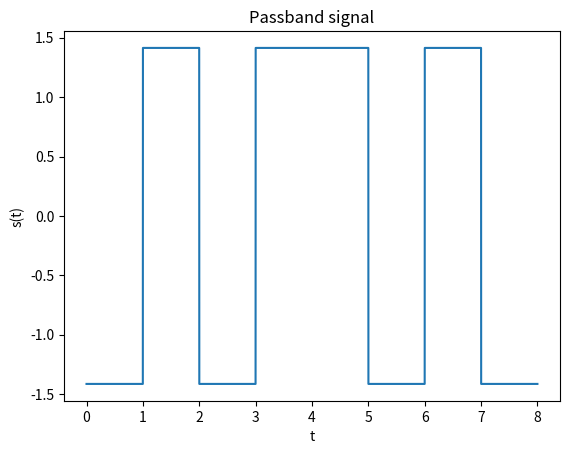

Here is the Python script that generated this plot:
import numpy as np

def bpsk_transmitter(bit_seq, fc, Ab, Tb, n):
    """
    BPSK transmitter
    :param bit_seq: bit sequence
    :param fc: carrier frequency
    :param Ab: amplitude of message signal pulse
    :param Tb: bit duration
    :param n: number of samples per bit duration
    :return: BPSK modulated signal
    """
    if fc <= 10/Tb:
        raise ValueError('Carrier frequency (fc) must be at least 10 times the the bit rate (1/Tb)')
    
    num_bits = len(bit_seq)         # number of bits
    n_total = num_bits * n      # total number of samples

    t_total = num_bits * Tb     # total time duration of symbol/bit
    dt = Tb/n
    t = np.arange(0, t_total, dt) # time axis

    Eb = Ab**2 * Tb
    basis_function = generate_basis_function(fc, Tb, n)
    passbannd_signal = np.zeros(n_total)

    for i in range(num_bits):
        sign = (-1)**(bit_seq[i]+1) # bit 1 -> 1, bit 0 -> -1       
        passbannd_signal[i*n:(i+1)*n] = sign * np.sqrt(Eb) * basis_function

    return passbannd_signal, t

def generate_basis_function(fc, Tb, n):
    """
    Generate basis function for BPSK modulation
    :param fc: carrier frequency
    :param Tb: bit duration
    :param n: number of samples per bit duration
    :return: basis function
    """
    dt = Tb/n
    t_symbol = np.arange(0, Tb, dt)
    return np.sqrt(2/Tb) * np.cos(2*np.pi*fc*t_symbol)

def bpsk_receiver(received_signal, fc, Tb, n):
    """
    BPSK correlator receiver
    :param received_signal: received signal
    :param fc: carrier frequency
    :param Tb: bit duration
    :param n: number of samples per bit duration
    :return: restored bit sequence
    """
    num_bits = len(received_signal) // n
    restored_bit_seq = np.zeros(num_bits)

    t_total = num_bits * Tb
    dt = Tb/n
    t = np.arange(0, t_total, dt)

    basis_function = generate_basis_function(fc, Tb, n)

    for i in range(num_bits):
        symbol = received_signal[i*n:(i+1)*n]
        t_symbol = t[i*n:(i+1)*n]

        observable_element = detector(symbol, t_symbol, basis_function)
        restored_bit_seq[i] = 1 if observable_element > 0 else 0

    return restored_bit_seq, t

def detector(symbol, t_symbol, basis_function):
    """
    Correlator detector
    :param symbol: symbol to be detected
    :param t_symbol: time axis for symbol
    :param basis_function: basis function
    :return: observable element
    """
    return np.trapz(np.multiply(symbol, basis_function), t_symbol)


bit_seq = [0, 1, 0, 1, 1, 0, 1, 0]
fc = 1000
Ab = 1
Tb = 1
n = 1000

passbannd_signal, t = bpsk_transmitter(bit_seq, fc, Ab, Tb, n)

# plot passband signal
import matplotlib.pyplot as plt
plt.plot(t, passbannd_signal)
plt.xlabel('t')
plt.ylabel('s(t)')
plt.title('Passband signal')

restored_bit_seq, t = bpsk_receiver(passbannd_signal, fc, Tb, n)

print(restored_bit_seq)